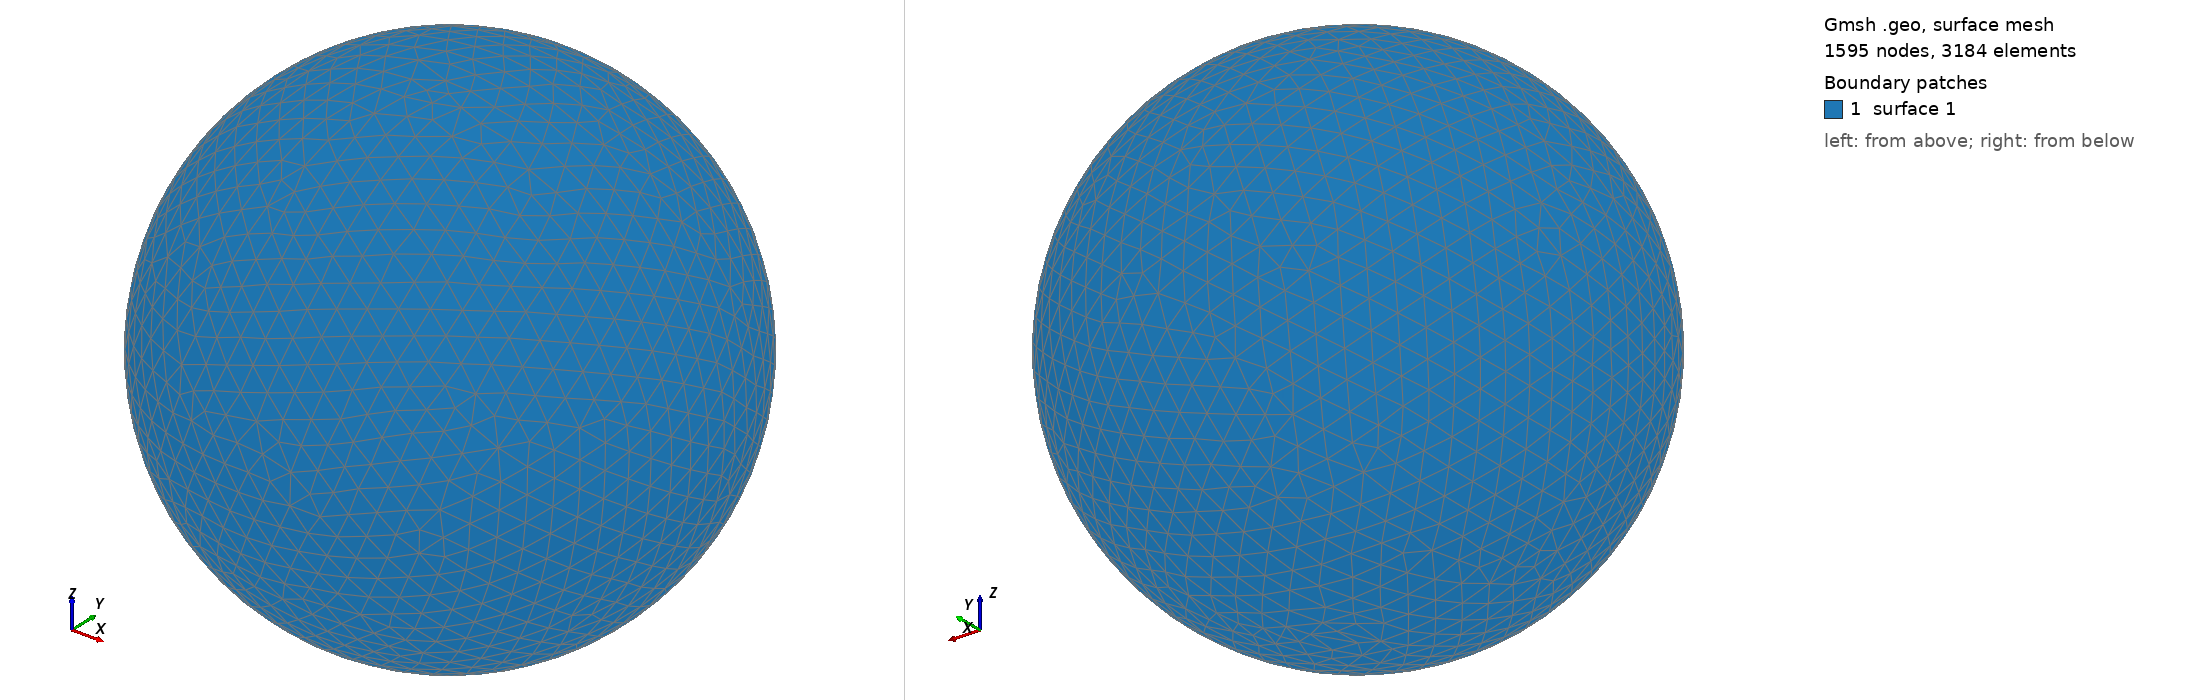

Gmsh geometry script, surface-meshed: 1595 nodes, 3184 surface elements. Boundary patches (legend numbers): 1 surface 1. Left view from above one corner, right view from below the opposite corner. The script declares no physical surfaces, so the legend lists its geometric surfaces. The drawing asked Gmsh for element sizes between 1% and 20% of the model's largest extent; the script's own settings can give other sizes.

=== shot0475.geo (drawn) ===
SetFactory("OpenCASCADE");
Point(1) = {0,0,0,0};
Sphere(1) = {0,0,0,0.00526600};
MeshSize{ PointsOf{ Surface{:}; } } = 0.000526600;
Mesh.ElementOrder=1;
Mesh.Format=39;
